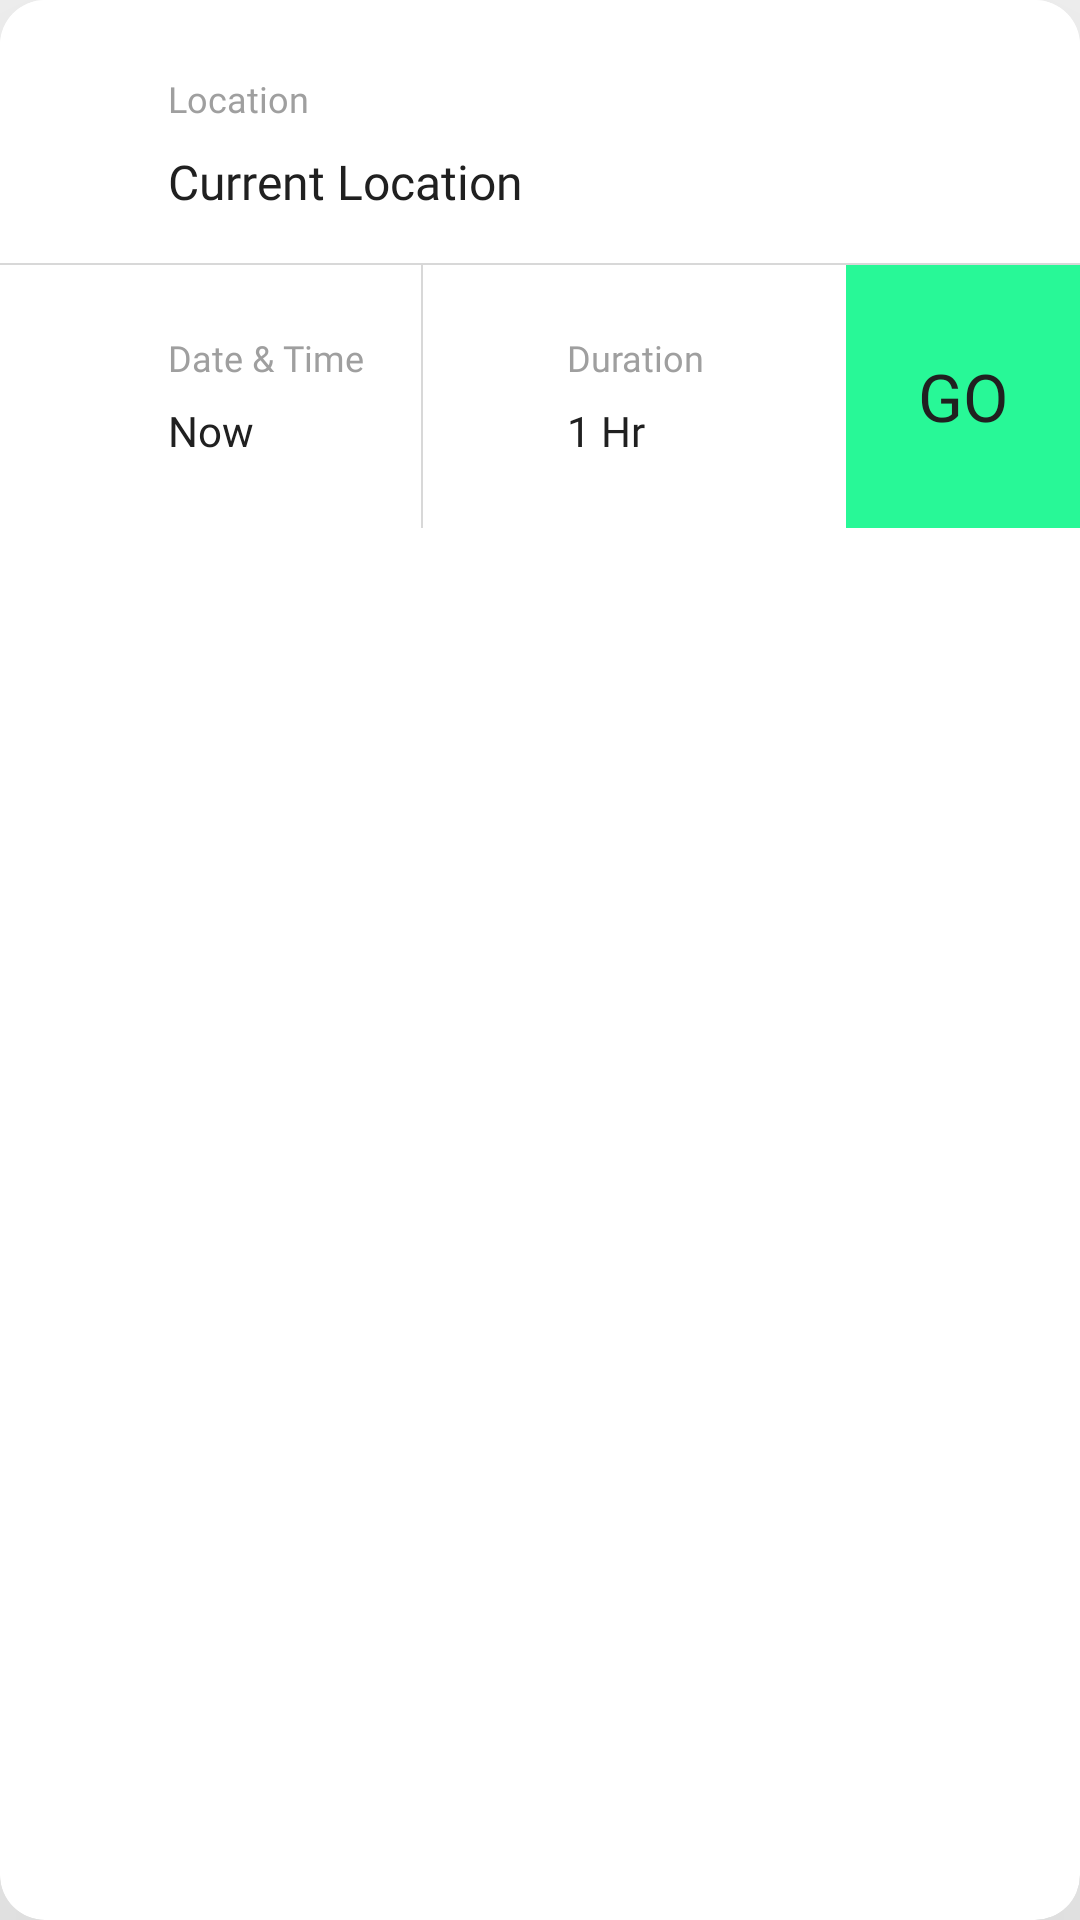

Produce the Android XML layout that renders to this screen, including the resource entries it uses.
<!-- AndroidManifest.xml: application theme Theme.UITest -->
<!-- res/layout/layout_rent_a_car.xml -->
<?xml version="1.0" encoding="utf-8"?>
<com.google.android.material.card.MaterialCardView xmlns:android="http://schemas.android.com/apk/res/android"
    xmlns:app="http://schemas.android.com/apk/res-auto"
    android:layout_width="match_parent"
    android:layout_height="wrap_content"
    android:layout_margin="@dimen/margin_medium_1x"
    app:cardCornerRadius="@dimen/corner_radius_large"
    android:elevation="100dp"
    app:cardElevation="100dp"
    android:backgroundTint="@color/white"
    >

    <androidx.constraintlayout.widget.ConstraintLayout
        android:layout_width="match_parent"
        android:layout_height="wrap_content">

        <androidx.constraintlayout.widget.ConstraintLayout
            android:layout_width="0dp"
            android:layout_height="wrap_content"
            android:clickable="true"
            android:focusable="true"
            android:background="@drawable/bg_ripple"
            app:layout_constraintTop_toTopOf="parent"
            app:layout_constraintStart_toStartOf="parent"
            app:layout_constraintEnd_toEndOf="parent"
            app:layout_constraintBottom_toTopOf="@id/guideline"
            >

            <ImageView
                android:id="@+id/ivLocation"
                android:layout_width="@dimen/dimen_48"
                android:layout_height="@dimen/dimen_48"
                android:layout_marginStart="@dimen/margin_small_1x"
                android:layout_marginTop="@dimen/margin_medium_1x"
                android:layout_marginBottom="@dimen/margin_medium_2x"
                android:padding="@dimen/margin_small_1x"
                android:src="@drawable/ic_address"
                app:layout_constraintBottom_toBottomOf="parent"
                app:layout_constraintStart_toStartOf="parent"
                app:layout_constraintTop_toTopOf="parent"
                app:tint="@color/black" />

            <TextView
                android:id="@+id/tvLocationLabel"
                android:layout_width="wrap_content"
                android:layout_height="wrap_content"
                android:layout_marginTop="@dimen/margin_medium_1x"
                android:fontFamily="@font/poppins_medium"
                android:text="Location"
                android:textSize="@dimen/text_size_small_2x"
                android:textColor="@color/colorTextLightBlack"
                app:layout_constraintBottom_toTopOf="@+id/tvCurrentLocation"
                app:layout_constraintStart_toEndOf="@id/ivLocation"
                app:layout_constraintTop_toTopOf="parent" />

            <TextView
                android:id="@+id/tvCurrentLocation"
                android:layout_width="wrap_content"
                android:layout_height="wrap_content"
                android:layout_marginBottom="@dimen/margin_small_1x"
                android:fontFamily="@font/poppins_medium"
                android:text="Current Location"
                android:textColor="@color/black"
                android:textSize="@dimen/text_size_medium_2x"
                app:layout_constraintBottom_toBottomOf="parent"
                app:layout_constraintStart_toEndOf="@id/ivLocation"
                app:layout_constraintTop_toBottomOf="@+id/tvLocationLabel" />

        </androidx.constraintlayout.widget.ConstraintLayout>

        <androidx.constraintlayout.widget.ConstraintLayout
            android:id="@+id/layoutDateTime"
            android:layout_width="0dp"
            android:layout_height="0dp"
            android:clickable="true"
            android:focusable="true"
            android:background="@drawable/bg_ripple"
            app:layout_constraintBottom_toBottomOf="parent"
            app:layout_constraintEnd_toStartOf="@+id/layoutDuration"
            app:layout_constraintHorizontal_bias="0.5"
            app:layout_constraintHorizontal_chainStyle="spread_inside"
            app:layout_constraintStart_toStartOf="parent"
            app:layout_constraintTop_toTopOf="@id/guideline">

            <ImageView
                android:id="@+id/ivCalendar"
                android:layout_width="@dimen/dimen_32"
                android:layout_height="@dimen/dimen_32"
                android:layout_marginStart="@dimen/margin_medium_1x"
                android:layout_marginTop="@dimen/margin_medium_1x"
                android:layout_marginBottom="@dimen/margin_medium_1x"
                android:src="@drawable/ic_calendar"
                app:layout_constraintBottom_toBottomOf="parent"
                app:layout_constraintStart_toStartOf="parent"
                app:layout_constraintTop_toTopOf="parent"
                app:tint="@color/black" />

            <TextView
                android:id="@+id/tvDateTimeLabel"
                android:layout_width="0dp"
                android:layout_height="wrap_content"
                android:layout_marginStart="@dimen/margin_small_1x"
                android:layout_marginTop="@dimen/margin_medium_1x"
                android:layout_marginEnd="@dimen/margin_small_1x"
                android:ellipsize="end"
                android:fontFamily="@font/poppins_medium"
                android:maxLines="1"
                android:text="@string/tv_date_and_time"
                android:textColor="@color/colorTextLightBlack"
                android:textSize="@dimen/text_size_small_2x"
                app:layout_constraintBottom_toTopOf="@+id/tvDateTime"
                app:layout_constraintEnd_toEndOf="parent"
                app:layout_constraintStart_toEndOf="@id/ivCalendar"
                app:layout_constraintTop_toTopOf="parent" />

            <TextView
                android:id="@+id/tvDateTime"
                android:layout_width="wrap_content"
                android:layout_height="wrap_content"
                android:layout_marginStart="@dimen/margin_small_1x"
                android:layout_marginBottom="@dimen/margin_medium_1x"
                android:fontFamily="@font/poppins_medium"
                android:text="Now"
                android:textColor="@color/black"
                android:textSize="@dimen/text_size_medium_1x"
                app:layout_constraintBottom_toBottomOf="parent"
                app:layout_constraintStart_toEndOf="@id/ivCalendar"
                app:layout_constraintTop_toBottomOf="@+id/tvDateTimeLabel" />

        </androidx.constraintlayout.widget.ConstraintLayout>

        <TextView
            android:id="@+id/btnGo"
            android:layout_width="wrap_content"
            android:layout_height="0dp"
            android:text="GO"
            android:fontFamily="@font/poppins_bold"
            android:textSize="@dimen/text_size_large_1x"
            android:textColor="@color/black"
            android:textAlignment="center"
            android:gravity="center"
            android:clickable="true"
            android:focusable="true"
            android:foregroundTint="@color/colorAccent"
            android:background="@drawable/bg_ripple"
            android:backgroundTint="@color/colorAccent"
            android:padding="@dimen/margin_medium_2x"
            app:layout_constraintTop_toBottomOf="@id/guideline"
            app:layout_constraintEnd_toEndOf="parent"
            app:layout_constraintBottom_toBottomOf="parent"
            />

        <androidx.constraintlayout.widget.ConstraintLayout
            android:id="@+id/layoutDuration"
            android:layout_width="0dp"
            android:layout_height="0dp"
            android:clickable="true"
            android:focusable="true"
            android:background="@drawable/bg_ripple"
            app:layout_constraintBottom_toBottomOf="@id/btnGo"
            app:layout_constraintEnd_toStartOf="@+id/btnGo"
            app:layout_constraintHorizontal_bias="0.5"
            app:layout_constraintStart_toEndOf="@+id/layoutDateTime"
            app:layout_constraintTop_toTopOf="@id/btnGo">

            <ImageView
                android:id="@+id/ivDuration"
                android:layout_width="@dimen/dimen_32"
                android:layout_height="@dimen/dimen_32"
                android:layout_marginStart="@dimen/margin_small_1x"
                android:layout_marginBottom="@dimen/margin_medium_1x"
                android:src="@drawable/ic_duration"
                app:layout_constraintBottom_toBottomOf="parent"
                app:layout_constraintStart_toStartOf="parent"
                app:layout_constraintTop_toTopOf="parent"
                app:tint="@color/black" />

            <TextView
                android:id="@+id/tvDurationLabel"
                android:layout_width="0dp"
                android:layout_height="wrap_content"
                android:layout_marginStart="@dimen/margin_small_1x"
                android:layout_marginTop="@dimen/margin_medium_1x"
                android:layout_marginEnd="@dimen/margin_medium_1x"
                android:fontFamily="@font/poppins_medium"
                android:text="Duration"
                android:textColor="@color/colorTextLightBlack"
                android:textSize="@dimen/text_size_small_2x"
                app:layout_constraintBottom_toTopOf="@+id/tvDuration"
                app:layout_constraintEnd_toEndOf="parent"
                app:layout_constraintStart_toEndOf="@id/ivDuration"
                app:layout_constraintTop_toTopOf="parent" />

            <TextView
                android:id="@+id/tvDuration"
                android:layout_width="0dp"
                android:layout_height="wrap_content"
                android:layout_marginStart="@dimen/margin_small_1x"
                android:layout_marginEnd="@dimen/margin_medium_1x"
                android:layout_marginBottom="@dimen/margin_medium_1x"
                android:fontFamily="@font/poppins_medium"
                android:text="1 Hr"
                android:textAlignment="viewStart"
                android:textColor="@color/black"
                android:textSize="@dimen/text_size_medium_1x"
                app:layout_constraintBottom_toBottomOf="parent"
                app:layout_constraintEnd_toEndOf="parent"
                app:layout_constraintHorizontal_bias="0"
                app:layout_constraintStart_toEndOf="@id/ivDuration"
                app:layout_constraintTop_toBottomOf="@+id/tvDurationLabel" />


        </androidx.constraintlayout.widget.ConstraintLayout>

        
        <View
            android:layout_width="0dp"
            android:layout_height="0.5dp"
            android:background="@color/colorLightGrey"
            app:layout_constraintStart_toStartOf="@id/guideline"
            app:layout_constraintEnd_toEndOf="@id/guideline"
            app:layout_constraintTop_toTopOf="@id/guideline"
            app:layout_constraintBottom_toBottomOf="@id/guideline"
            />

        <View
            android:layout_width="0.5dp"
            android:layout_height="0dp"
            android:background="@color/colorLightGrey"
            app:layout_constraintEnd_toStartOf="@id/layoutDuration"
            app:layout_constraintTop_toTopOf="@id/guideline"
            app:layout_constraintBottom_toBottomOf="parent"
            />

        <androidx.constraintlayout.widget.Guideline
            android:id="@+id/guideline"
            android:layout_width="wrap_content"
            android:layout_height="wrap_content"
            android:orientation="horizontal"
            app:layout_constraintGuide_percent="0.5"
            />


    </androidx.constraintlayout.widget.ConstraintLayout>

</com.google.android.material.card.MaterialCardView>
<!-- resources referenced by this layout -->
<resources>
  <color name="black">#202020</color>
  <color name="colorAccent">#28F897</color>
  <color name="colorLightGrey">#D8D8D8</color>
  <color name="colorTextLightBlack">#9F9F9F</color>
  <color name="white">#FFFFFFFF</color>
  <dimen name="corner_radius_large">15dp</dimen>
  <dimen name="dimen_32">32dp</dimen>
  <dimen name="dimen_48">48dp</dimen>
  <dimen name="margin_medium_1x">16dp</dimen>
  <dimen name="margin_medium_2x">24dp</dimen>
  <dimen name="margin_small_1x">8dp</dimen>
  <dimen name="text_size_large_1x">22sp</dimen>
  <dimen name="text_size_medium_1x">14sp</dimen>
  <dimen name="text_size_medium_2x">16sp</dimen>
  <dimen name="text_size_small_2x">12sp</dimen>
  <!-- drawable bg_ripple (drawable) -->
  <?xml version="1.0" encoding="utf-8"?>
  <ripple xmlns:android="http://schemas.android.com/apk/res/android"
      android:color="@color/colorLightGrey">
      <item android:id="@android:id/mask">
          <shape android:shape="rectangle">
              <solid android:color="@color/white" />
          </shape>
      </item>
      <item>
          <shape android:shape="rectangle">
              <solid android:color="@color/white"/>
          </shape>
      </item>
  </ripple>
  <string name="tv_date_and_time">Date &amp; Time</string>
  <style name="Theme.UITest" parent="Theme.MaterialComponents.DayNight.NoActionBar">
          
          <item name="colorPrimary">@color/colorPrimary</item>
          <item name="colorPrimaryVariant">@color/colorPrimary</item>
          <item name="colorOnPrimary">@color/white</item>
          
          <item name="colorSecondary">@color/colorAccent</item>
          <item name="colorSecondaryVariant">@color/colorSecondary</item>
          <item name="colorOnSecondary">@color/black</item>
          
          <item name="android:statusBarColor" tools:targetApi="l">@android:color/transparent</item>
          <item name="android:windowTranslucentStatus">true</item>
          
      </style>
  <color name="colorPrimary">#0D1842</color>
  <color name="colorSecondary">#E6467C</color>
</resources>
